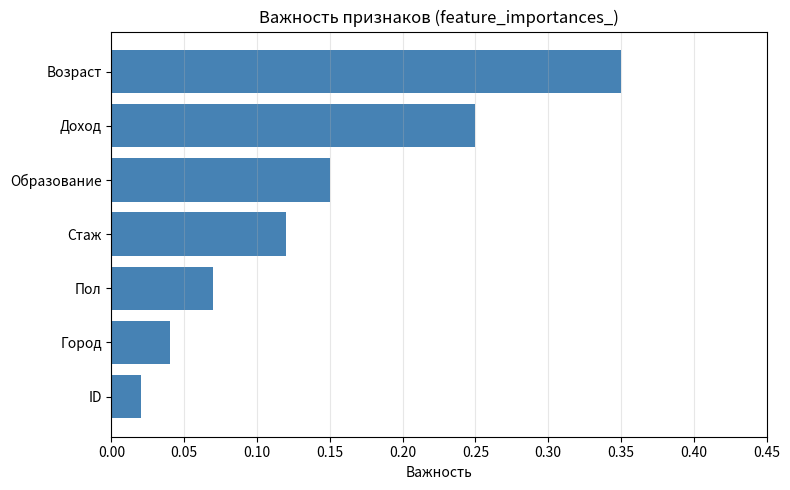

Write the Python code that produced this figure. (Note: this script raises an exception after producing the figure.)
import numpy as np
import matplotlib.pyplot as plt

features = ['Возраст', 'Доход', 'Образование', 'Стаж', 'Пол', 'Город', 'ID']
importance = np.array([0.35, 0.25, 0.15, 0.12, 0.07, 0.04, 0.02])
idx = np.argsort(importance)

plt.figure(figsize=(8, 5))
plt.barh(range(len(features)), importance[idx], color='steelblue')
plt.yticks(range(len(features)), [features[i] for i in idx])
plt.xlabel('Важность')
plt.title('Важность признаков (feature_importances_)')
plt.xlim(0, 0.45)
plt.grid(alpha=0.3, axis='x')
plt.tight_layout()
plt.savefig('lessons/derevo_resheniy/assets/feature_importance.png', dpi=150)
print('Done: feature_importance.png')
